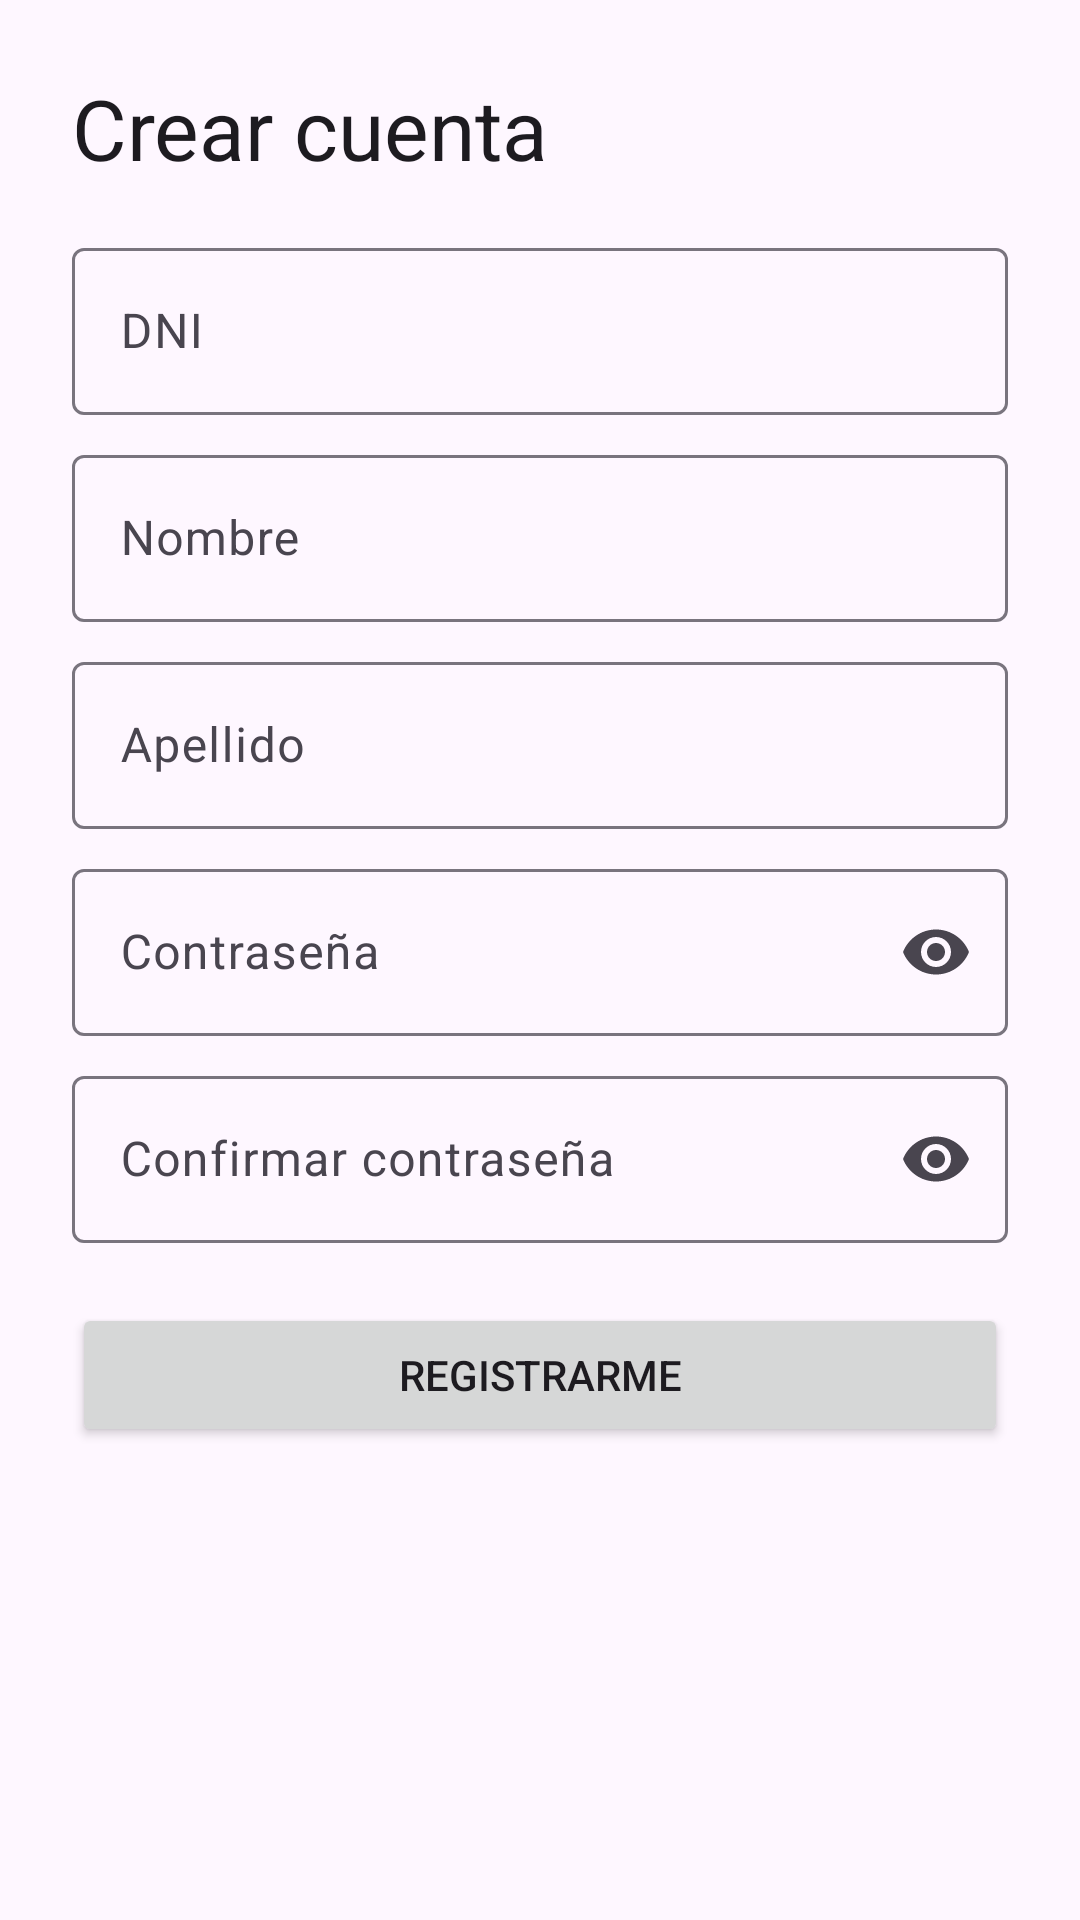

Android layout source for this screen:
<!-- AndroidManifest.xml: application theme Theme.GymPro -->
<!-- res/layout/activity_registro.xml -->
<?xml version="1.0" encoding="utf-8"?>
<ScrollView xmlns:android="http://schemas.android.com/apk/res/android"
    xmlns:app="http://schemas.android.com/apk/res-auto"
    android:layout_width="match_parent"
    android:layout_height="match_parent"
    android:fillViewport="true">

    <LinearLayout
        android:layout_width="match_parent"
        android:layout_height="wrap_content"
        android:orientation="vertical"
        android:padding="24dp">

        <TextView
            android:layout_width="match_parent"
            android:layout_height="wrap_content"
            android:layout_marginBottom="16dp"
            android:text="@string/registro_titulo"
            android:textAppearance="?attr/textAppearanceHeadlineMedium" />

        <com.google.android.material.textfield.TextInputLayout
            android:id="@+id/tilDni"
            android:layout_width="match_parent"
            android:layout_height="wrap_content"
            android:hint="@string/hint_dni">

            <com.google.android.material.textfield.TextInputEditText
                android:id="@+id/etDni"
                android:layout_width="match_parent"
                android:layout_height="wrap_content"
                android:inputType="number" />
        </com.google.android.material.textfield.TextInputLayout>

        <com.google.android.material.textfield.TextInputLayout
            android:id="@+id/tilNombre"
            android:layout_width="match_parent"
            android:layout_height="wrap_content"
            android:layout_marginTop="8dp"
            android:hint="@string/hint_nombre">

            <com.google.android.material.textfield.TextInputEditText
                android:id="@+id/etNombre"
                android:layout_width="match_parent"
                android:layout_height="wrap_content"
                android:inputType="textPersonName|textCapWords" />
        </com.google.android.material.textfield.TextInputLayout>

        <com.google.android.material.textfield.TextInputLayout
            android:id="@+id/tilApellido"
            android:layout_width="match_parent"
            android:layout_height="wrap_content"
            android:layout_marginTop="8dp"
            android:hint="@string/hint_apellido">

            <com.google.android.material.textfield.TextInputEditText
                android:id="@+id/etApellido"
                android:layout_width="match_parent"
                android:layout_height="wrap_content"
                android:inputType="textPersonName|textCapWords" />
        </com.google.android.material.textfield.TextInputLayout>

        <com.google.android.material.textfield.TextInputLayout
            android:id="@+id/tilClave"
            android:layout_width="match_parent"
            android:layout_height="wrap_content"
            android:layout_marginTop="8dp"
            android:hint="@string/hint_clave"
            app:endIconMode="password_toggle">

            <com.google.android.material.textfield.TextInputEditText
                android:id="@+id/etClave"
                android:layout_width="match_parent"
                android:layout_height="wrap_content"
                android:inputType="textPassword" />
        </com.google.android.material.textfield.TextInputLayout>

        <com.google.android.material.textfield.TextInputLayout
            android:id="@+id/tilConfirmar"
            android:layout_width="match_parent"
            android:layout_height="wrap_content"
            android:layout_marginTop="8dp"
            android:hint="@string/hint_confirmar_clave"
            app:endIconMode="password_toggle">

            <com.google.android.material.textfield.TextInputEditText
                android:id="@+id/etConfirmar"
                android:layout_width="match_parent"
                android:layout_height="wrap_content"
                android:inputType="textPassword" />
        </com.google.android.material.textfield.TextInputLayout>

        <TextView
            android:id="@+id/tvMensaje"
            android:layout_width="match_parent"
            android:layout_height="wrap_content"
            android:layout_marginTop="12dp"
            android:visibility="gone" />

        <Button
            android:id="@+id/btnRegistrar"
            android:layout_width="match_parent"
            android:layout_height="wrap_content"
            android:layout_marginTop="20dp"
            android:text="@string/boton_registrar" />

        <ProgressBar
            android:id="@+id/progreso"
            android:layout_width="wrap_content"
            android:layout_height="wrap_content"
            android:layout_gravity="center_horizontal"
            android:layout_marginTop="12dp"
            android:visibility="gone" />
    </LinearLayout>
</ScrollView>
<!-- resources referenced by this layout -->
<resources>
  <string name="boton_registrar">Registrarme</string>
  <string name="hint_apellido">Apellido</string>
  <string name="hint_clave">Contraseña</string>
  <string name="hint_confirmar_clave">Confirmar contraseña</string>
  <string name="hint_dni">DNI</string>
  <string name="hint_nombre">Nombre</string>
  <string name="registro_titulo">Crear cuenta</string>
  <style name="Theme.GymPro" parent="Theme.Material3.DayNight.NoActionBar">
          <item name="colorPrimary">@color/gym_primary</item>
          <item name="colorOnPrimary">@color/gym_on_primary</item>
          <item name="colorSecondary">@color/gym_secondary</item>
      </style>
  <color name="gym_primary">#E65100</color>
  <color name="gym_on_primary">#FFFFFF</color>
  <color name="gym_secondary">#37474F</color>
</resources>
